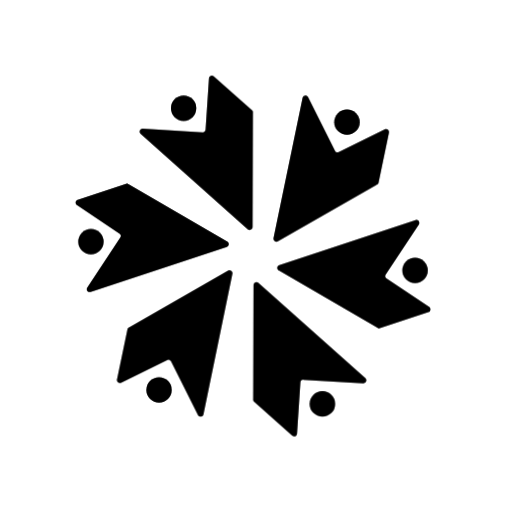
t = 0.00 s
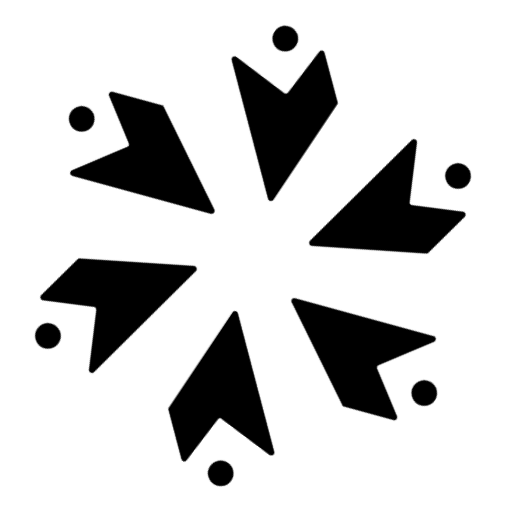
t = 0.60 s
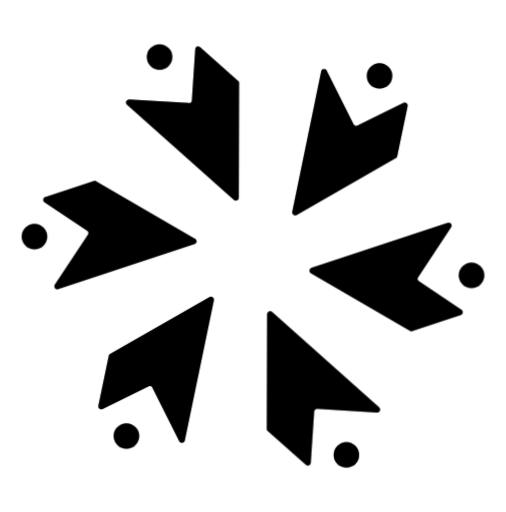
t = 1.20 s
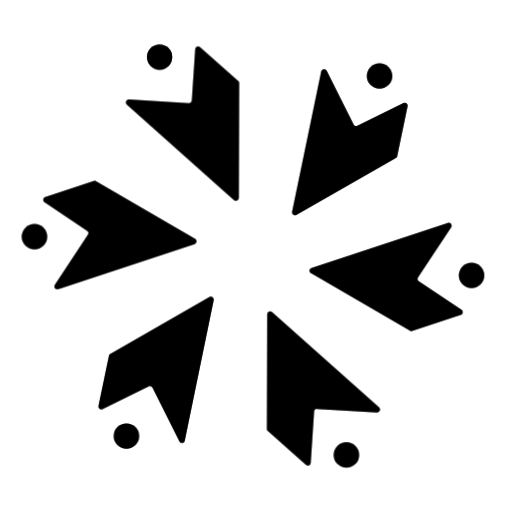
t = 2.00 s
t = 2.60 s: frame unchanged from t = 0.00 s, image omitted
t = 3.30 s: frame unchanged from t = 0.00 s, image omitted

The animated SVG that drew these frames (rendered in a browser with its animation timeline set to each time). Animation: 16 CSS @keyframes rules; one cycle of 4.00 s, repeats indefinitely.

<?xml version="1.0" encoding="UTF-8"?>
<svg viewBox="-100 -100 668.8 676.6" xmlns="http://www.w3.org/2000/svg" preserveAspectRatio="xMidYMid meet">
  <defs>
    <filter id="motion-blur">
      <feGaussianBlur in="SourceGraphic" stdDeviation="4.5" />
    </filter>
  </defs>
  <style><![CDATA[
    @keyframes spin {
      0%, 10% { transform: rotate(0deg); }
      50% { transform: rotate(12960deg); }
      100% { transform: rotate(12960deg); }
    }
    @keyframes blurToggle {
      0%, 10%, 100% { filter: none; }
      15%, 45% { filter: url(#motion-blur); }
    }
    .spinner {
      animation: spin 4s cubic-bezier(0.65, 0, 0.35, 1) infinite,
                 blurToggle 4s ease-in-out infinite;
      transform-box: fill-box;
      transform-origin: 234.4px 238.3px;
    }
    
@keyframes ghostFade {
  0%, 10%, 100% { opacity: 0; }
  15%, 45% { opacity: 1; }
}
.ghost-layer {
  animation: spin 4s cubic-bezier(0.65, 0, 0.35, 1) infinite,
             ghostFade 4s ease-in-out infinite;
  transform-box: fill-box;
  transform-origin: 234.4px 238.3px;
}
.ghost1 { opacity: 0.3; }
.ghost2 { opacity: 0.2; }
.ghost3 { opacity: 0.1; }

    
svg {
  overflow: visible;
}
.scene {
  transform-origin: 50% 50%;
}
.spinner {
  transform-origin: 50% 50%;
  animation: spin 4s ease-in-out infinite;
}
@keyframes spin {
  0%, 10% { transform: rotate(0deg); }
  50% { transform: rotate(1080deg); }
  100% { transform: rotate(1080deg); }
}

.orbit-group.g1 .path {
  animation: pathPushg1 4s ease-in-out infinite;
}
@keyframes pathPushg1 {
  0%, 100% { transform: translate(0, 0); }
  10%, 50% { transform: translate(-2.71%, -5.70%); }
  65% { transform: translate(0, 0); }
}

.orbit-group.g1 .circle {
  animation: circlePushg1 4s ease-in-out infinite;
}
@keyframes circlePushg1 {
  0%, 100% { transform: translate(0, 0); }
  10%, 50% { transform: translate(-4.75%, -9.98%); }
  65% { transform: translate(0, 0); }
}

.orbit-group.g2 .path {
  animation: pathPushg2 4s ease-in-out infinite;
}
@keyframes pathPushg2 {
  0%, 100% { transform: translate(0, 0); }
  10%, 50% { transform: translate(-6.38%, -0.55%); }
  65% { transform: translate(0, 0); }
}

.orbit-group.g2 .circle {
  animation: circlePushg2 4s ease-in-out infinite;
}
@keyframes circlePushg2 {
  0%, 100% { transform: translate(0, 0); }
  10%, 50% { transform: translate(-11.16%, -0.98%); }
  65% { transform: translate(0, 0); }
}

.orbit-group.g3 .path {
  animation: pathPushg3 4s ease-in-out infinite;
}
@keyframes pathPushg3 {
  0%, 100% { transform: translate(0, 0); }
  10%, 50% { transform: translate(3.68%, -5.15%); }
  65% { transform: translate(0, 0); }
}

.orbit-group.g3 .circle {
  animation: circlePushg3 4s ease-in-out infinite;
}
@keyframes circlePushg3 {
  0%, 100% { transform: translate(0, 0); }
  10%, 50% { transform: translate(6.44%, -9.02%); }
  65% { transform: translate(0, 0); }
}

.orbit-group.g4 .path {
  animation: pathPushg4 4s ease-in-out infinite;
}
@keyframes pathPushg4 {
  0%, 100% { transform: translate(0, 0); }
  10%, 50% { transform: translate(2.71%, 5.70%); }
  65% { transform: translate(0, 0); }
}

.orbit-group.g4 .circle {
  animation: circlePushg4 4s ease-in-out infinite;
}
@keyframes circlePushg4 {
  0%, 100% { transform: translate(0, 0); }
  10%, 50% { transform: translate(4.75%, 9.98%); }
  65% { transform: translate(0, 0); }
}

.orbit-group.g5 .path {
  animation: pathPushg5 4s ease-in-out infinite;
}
@keyframes pathPushg5 {
  0%, 100% { transform: translate(0, 0); }
  10%, 50% { transform: translate(6.38%, 0.55%); }
  65% { transform: translate(0, 0); }
}

.orbit-group.g5 .circle {
  animation: circlePushg5 4s ease-in-out infinite;
}
@keyframes circlePushg5 {
  0%, 100% { transform: translate(0, 0); }
  10%, 50% { transform: translate(11.16%, 0.98%); }
  65% { transform: translate(0, 0); }
}

.orbit-group.g6 .path {
  animation: pathPushg6 4s ease-in-out infinite;
}
@keyframes pathPushg6 {
  0%, 100% { transform: translate(0, 0); }
  10%, 50% { transform: translate(-3.68%, 5.15%); }
  65% { transform: translate(0, 0); }
}

.orbit-group.g6 .circle {
  animation: circlePushg6 4s ease-in-out infinite;
}
@keyframes circlePushg6 {
  0%, 100% { transform: translate(0, 0); }
  10%, 50% { transform: translate(-6.44%, 9.02%); }
  65% { transform: translate(0, 0); }
}

  ]]></style>
  <g class="scene">
    <g class="ghost-layer ghost1 spinner" transform="rotate(-2 234.4 238.3)">
<g class="orbit-group g1">
<path class="path" d="M182.5,1c-2.3-2.1-6-0.6-6.2,2.5l-4.5,67.9c-0.1,2-1.9,3.6-3.9,3.5l-79.3-4.7c-3.5-0.2-5.3,4.1-2.7,6.5l141.6,126.1
          c2.4,2.1,6.2,0.4,6.2-2.8L234.1,50c0-1,0.3-2.8-0.5-3.6L182.5,1z"></path>
<circle class="circle" cx="142.7" cy="42.9" r="16.7"></circle>
</g>
<g class="orbit-group g2">
<path class="path" d="M200.4,219.4L70.8,144.1c-0.9-0.5-2.3-1.7-3.3-1.4L2.6,164.2c-3,0.9-3.5,4.9-1,6.6l56.5,37.9c1.7,1.1,2.2,3.4,1,5.1
          l-43.8,66.3c-1.9,2.9,0.9,6.7,4.3,5.6l180-59.5C202.8,225.1,203.2,221,200.4,219.4L200.4,219.4z"></path>
<circle class="circle" cx="20.2" cy="219.3" r="16.7"></circle>
</g>
<g class="orbit-group g3">
<path class="path" d="M267.3,218.8l130-74.6c0.9-0.5,2.6-1.2,2.8-2.2L414,75.1c0.7-3-2.5-5.5-5.3-4.1l-61,30c-1.8,0.9-4,0.2-5-1.7l-35.6-71.1
          c-1.6-3.1-6.2-2.5-7,0.9l-38.5,185.7C261.1,218,264.5,220.4,267.3,218.8L267.3,218.8z"></path>
<circle class="circle" cx="358.6" cy="61.4" r="16.7"></circle>
</g>
<g class="orbit-group g4">
<path class="path" d="M286.2,475.6c2.3,2.1,6,0.6,6.2-2.5l4.5-67.9c0.1-2,1.9-3.6,3.9-3.5l79.3,4.7c3.5,0.2,5.3-4.1,2.7-6.5L241.4,273.9
          c-2.4-2.1-6.2-0.4-6.2,2.8l-0.4,149.9c0,1-0.3,2.9,0.5,3.6L286.2,475.6z"></path>
<circle class="circle" cx="326.1" cy="433.7" r="16.7"></circle>
</g>
<g class="orbit-group g5">
<path class="path" d="M268.4,257.2L398,332.5c0.9,0.5,2.3,1.7,3.3,1.4l64.9-21.5c3-0.9,3.5-4.9,1-6.6l-56.5-37.9c-1.7-1.1-2.2-3.4-1-5.1
          l43.8-66.3c1.9-2.9-0.9-6.7-4.3-5.6l-180,59.6C266,251.4,265.6,255.6,268.4,257.2L268.4,257.2z"></path>
<circle class="circle" cx="448.6" cy="257.3" r="16.7"></circle>
</g>
<g class="orbit-group g6">
<path class="path" d="M201.5,257.8l-130,74.6c-0.9,0.5-2.6,1.2-2.8,2.2l-13.9,66.9c-0.7,3,2.5,5.5,5.3,4.1l61-30c1.8-0.9,4-0.1,5,1.7l35.6,71.1
          c1.6,3.2,6.2,2.5,7-0.9L207,261.7C207.6,258.6,204.3,256.2,201.5,257.8L201.5,257.8z"></path>
<circle class="circle" cx="110.2" cy="415.2" r="16.7"></circle>
</g>
</g>
<g class="ghost-layer ghost2 spinner" transform="rotate(-4 234.4 238.3)">
<g class="orbit-group g1">
<path class="path" d="M182.5,1c-2.3-2.1-6-0.6-6.2,2.5l-4.5,67.9c-0.1,2-1.9,3.6-3.9,3.5l-79.3-4.7c-3.5-0.2-5.3,4.1-2.7,6.5l141.6,126.1
          c2.4,2.1,6.2,0.4,6.2-2.8L234.1,50c0-1,0.3-2.8-0.5-3.6L182.5,1z"></path>
<circle class="circle" cx="142.7" cy="42.9" r="16.7"></circle>
</g>
<g class="orbit-group g2">
<path class="path" d="M200.4,219.4L70.8,144.1c-0.9-0.5-2.3-1.7-3.3-1.4L2.6,164.2c-3,0.9-3.5,4.9-1,6.6l56.5,37.9c1.7,1.1,2.2,3.4,1,5.1
          l-43.8,66.3c-1.9,2.9,0.9,6.7,4.3,5.6l180-59.5C202.8,225.1,203.2,221,200.4,219.4L200.4,219.4z"></path>
<circle class="circle" cx="20.2" cy="219.3" r="16.7"></circle>
</g>
<g class="orbit-group g3">
<path class="path" d="M267.3,218.8l130-74.6c0.9-0.5,2.6-1.2,2.8-2.2L414,75.1c0.7-3-2.5-5.5-5.3-4.1l-61,30c-1.8,0.9-4,0.2-5-1.7l-35.6-71.1
          c-1.6-3.1-6.2-2.5-7,0.9l-38.5,185.7C261.1,218,264.5,220.4,267.3,218.8L267.3,218.8z"></path>
<circle class="circle" cx="358.6" cy="61.4" r="16.7"></circle>
</g>
<g class="orbit-group g4">
<path class="path" d="M286.2,475.6c2.3,2.1,6,0.6,6.2-2.5l4.5-67.9c0.1-2,1.9-3.6,3.9-3.5l79.3,4.7c3.5,0.2,5.3-4.1,2.7-6.5L241.4,273.9
          c-2.4-2.1-6.2-0.4-6.2,2.8l-0.4,149.9c0,1-0.3,2.9,0.5,3.6L286.2,475.6z"></path>
<circle class="circle" cx="326.1" cy="433.7" r="16.7"></circle>
</g>
<g class="orbit-group g5">
<path class="path" d="M268.4,257.2L398,332.5c0.9,0.5,2.3,1.7,3.3,1.4l64.9-21.5c3-0.9,3.5-4.9,1-6.6l-56.5-37.9c-1.7-1.1-2.2-3.4-1-5.1
          l43.8-66.3c1.9-2.9-0.9-6.7-4.3-5.6l-180,59.6C266,251.4,265.6,255.6,268.4,257.2L268.4,257.2z"></path>
<circle class="circle" cx="448.6" cy="257.3" r="16.7"></circle>
</g>
<g class="orbit-group g6">
<path class="path" d="M201.5,257.8l-130,74.6c-0.9,0.5-2.6,1.2-2.8,2.2l-13.9,66.9c-0.7,3,2.5,5.5,5.3,4.1l61-30c1.8-0.9,4-0.1,5,1.7l35.6,71.1
          c1.6,3.2,6.2,2.5,7-0.9L207,261.7C207.6,258.6,204.3,256.2,201.5,257.8L201.5,257.8z"></path>
<circle class="circle" cx="110.2" cy="415.2" r="16.7"></circle>
</g>
</g>
<g class="ghost-layer ghost3 spinner" transform="rotate(-6 234.4 238.3)">
<g class="orbit-group g1">
<path class="path" d="M182.5,1c-2.3-2.1-6-0.6-6.2,2.5l-4.5,67.9c-0.1,2-1.9,3.6-3.9,3.5l-79.3-4.7c-3.5-0.2-5.3,4.1-2.7,6.5l141.6,126.1
          c2.4,2.1,6.2,0.4,6.2-2.8L234.1,50c0-1,0.3-2.8-0.5-3.6L182.5,1z"></path>
<circle class="circle" cx="142.7" cy="42.9" r="16.7"></circle>
</g>
<g class="orbit-group g2">
<path class="path" d="M200.4,219.4L70.8,144.1c-0.9-0.5-2.3-1.7-3.3-1.4L2.6,164.2c-3,0.9-3.5,4.9-1,6.6l56.5,37.9c1.7,1.1,2.2,3.4,1,5.1
          l-43.8,66.3c-1.9,2.9,0.9,6.7,4.3,5.6l180-59.5C202.8,225.1,203.2,221,200.4,219.4L200.4,219.4z"></path>
<circle class="circle" cx="20.2" cy="219.3" r="16.7"></circle>
</g>
<g class="orbit-group g3">
<path class="path" d="M267.3,218.8l130-74.6c0.9-0.5,2.6-1.2,2.8-2.2L414,75.1c0.7-3-2.5-5.5-5.3-4.1l-61,30c-1.8,0.9-4,0.2-5-1.7l-35.6-71.1
          c-1.6-3.1-6.2-2.5-7,0.9l-38.5,185.7C261.1,218,264.5,220.4,267.3,218.8L267.3,218.8z"></path>
<circle class="circle" cx="358.6" cy="61.4" r="16.7"></circle>
</g>
<g class="orbit-group g4">
<path class="path" d="M286.2,475.6c2.3,2.1,6,0.6,6.2-2.5l4.5-67.9c0.1-2,1.9-3.6,3.9-3.5l79.3,4.7c3.5,0.2,5.3-4.1,2.7-6.5L241.4,273.9
          c-2.4-2.1-6.2-0.4-6.2,2.8l-0.4,149.9c0,1-0.3,2.9,0.5,3.6L286.2,475.6z"></path>
<circle class="circle" cx="326.1" cy="433.7" r="16.7"></circle>
</g>
<g class="orbit-group g5">
<path class="path" d="M268.4,257.2L398,332.5c0.9,0.5,2.3,1.7,3.3,1.4l64.9-21.5c3-0.9,3.5-4.9,1-6.6l-56.5-37.9c-1.7-1.1-2.2-3.4-1-5.1
          l43.8-66.3c1.9-2.9-0.9-6.7-4.3-5.6l-180,59.6C266,251.4,265.6,255.6,268.4,257.2L268.4,257.2z"></path>
<circle class="circle" cx="448.6" cy="257.3" r="16.7"></circle>
</g>
<g class="orbit-group g6">
<path class="path" d="M201.5,257.8l-130,74.6c-0.9,0.5-2.6,1.2-2.8,2.2l-13.9,66.9c-0.7,3,2.5,5.5,5.3,4.1l61-30c1.8-0.9,4-0.1,5,1.7l35.6,71.1
          c1.6,3.2,6.2,2.5,7-0.9L207,261.7C207.6,258.6,204.3,256.2,201.5,257.8L201.5,257.8z"></path>
<circle class="circle" cx="110.2" cy="415.2" r="16.7"></circle>
</g>
</g>
    <g class="spinner">
      <g class="orbit-group g1">
<path class="path" d="M182.5,1c-2.3-2.1-6-0.6-6.2,2.5l-4.5,67.9c-0.1,2-1.9,3.6-3.9,3.5l-79.3-4.7c-3.5-0.2-5.3,4.1-2.7,6.5l141.6,126.1
          c2.4,2.1,6.2,0.4,6.2-2.8L234.1,50c0-1,0.3-2.8-0.5-3.6L182.5,1z"></path>
<circle class="circle" cx="142.7" cy="42.9" r="16.7"></circle>
</g>
<g class="orbit-group g2">
<path class="path" d="M200.4,219.4L70.8,144.1c-0.9-0.5-2.3-1.7-3.3-1.4L2.6,164.2c-3,0.9-3.5,4.9-1,6.6l56.5,37.9c1.7,1.1,2.2,3.4,1,5.1
          l-43.8,66.3c-1.9,2.9,0.9,6.7,4.3,5.6l180-59.5C202.8,225.1,203.2,221,200.4,219.4L200.4,219.4z"></path>
<circle class="circle" cx="20.2" cy="219.3" r="16.7"></circle>
</g>
<g class="orbit-group g3">
<path class="path" d="M267.3,218.8l130-74.6c0.9-0.5,2.6-1.2,2.8-2.2L414,75.1c0.7-3-2.5-5.5-5.3-4.1l-61,30c-1.8,0.9-4,0.2-5-1.7l-35.6-71.1
          c-1.6-3.1-6.2-2.5-7,0.9l-38.5,185.7C261.1,218,264.5,220.4,267.3,218.8L267.3,218.8z"></path>
<circle class="circle" cx="358.6" cy="61.4" r="16.7"></circle>
</g>
<g class="orbit-group g4">
<path class="path" d="M286.2,475.6c2.3,2.1,6,0.6,6.2-2.5l4.5-67.9c0.1-2,1.9-3.6,3.9-3.5l79.3,4.7c3.5,0.2,5.3-4.1,2.7-6.5L241.4,273.9
          c-2.4-2.1-6.2-0.4-6.2,2.8l-0.4,149.9c0,1-0.3,2.9,0.5,3.6L286.2,475.6z"></path>
<circle class="circle" cx="326.1" cy="433.7" r="16.7"></circle>
</g>
<g class="orbit-group g5">
<path class="path" d="M268.4,257.2L398,332.5c0.9,0.5,2.3,1.7,3.3,1.4l64.9-21.5c3-0.9,3.5-4.9,1-6.6l-56.5-37.9c-1.7-1.1-2.2-3.4-1-5.1
          l43.8-66.3c1.9-2.9-0.9-6.7-4.3-5.6l-180,59.6C266,251.4,265.6,255.6,268.4,257.2L268.4,257.2z"></path>
<circle class="circle" cx="448.6" cy="257.3" r="16.7"></circle>
</g>
<g class="orbit-group g6">
<path class="path" d="M201.5,257.8l-130,74.6c-0.9,0.5-2.6,1.2-2.8,2.2l-13.9,66.9c-0.7,3,2.5,5.5,5.3,4.1l61-30c1.8-0.9,4-0.1,5,1.7l35.6,71.1
          c1.6,3.2,6.2,2.5,7-0.9L207,261.7C207.6,258.6,204.3,256.2,201.5,257.8L201.5,257.8z"></path>
<circle class="circle" cx="110.2" cy="415.2" r="16.7"></circle>
</g>
    </g>
  </g>
</svg>
